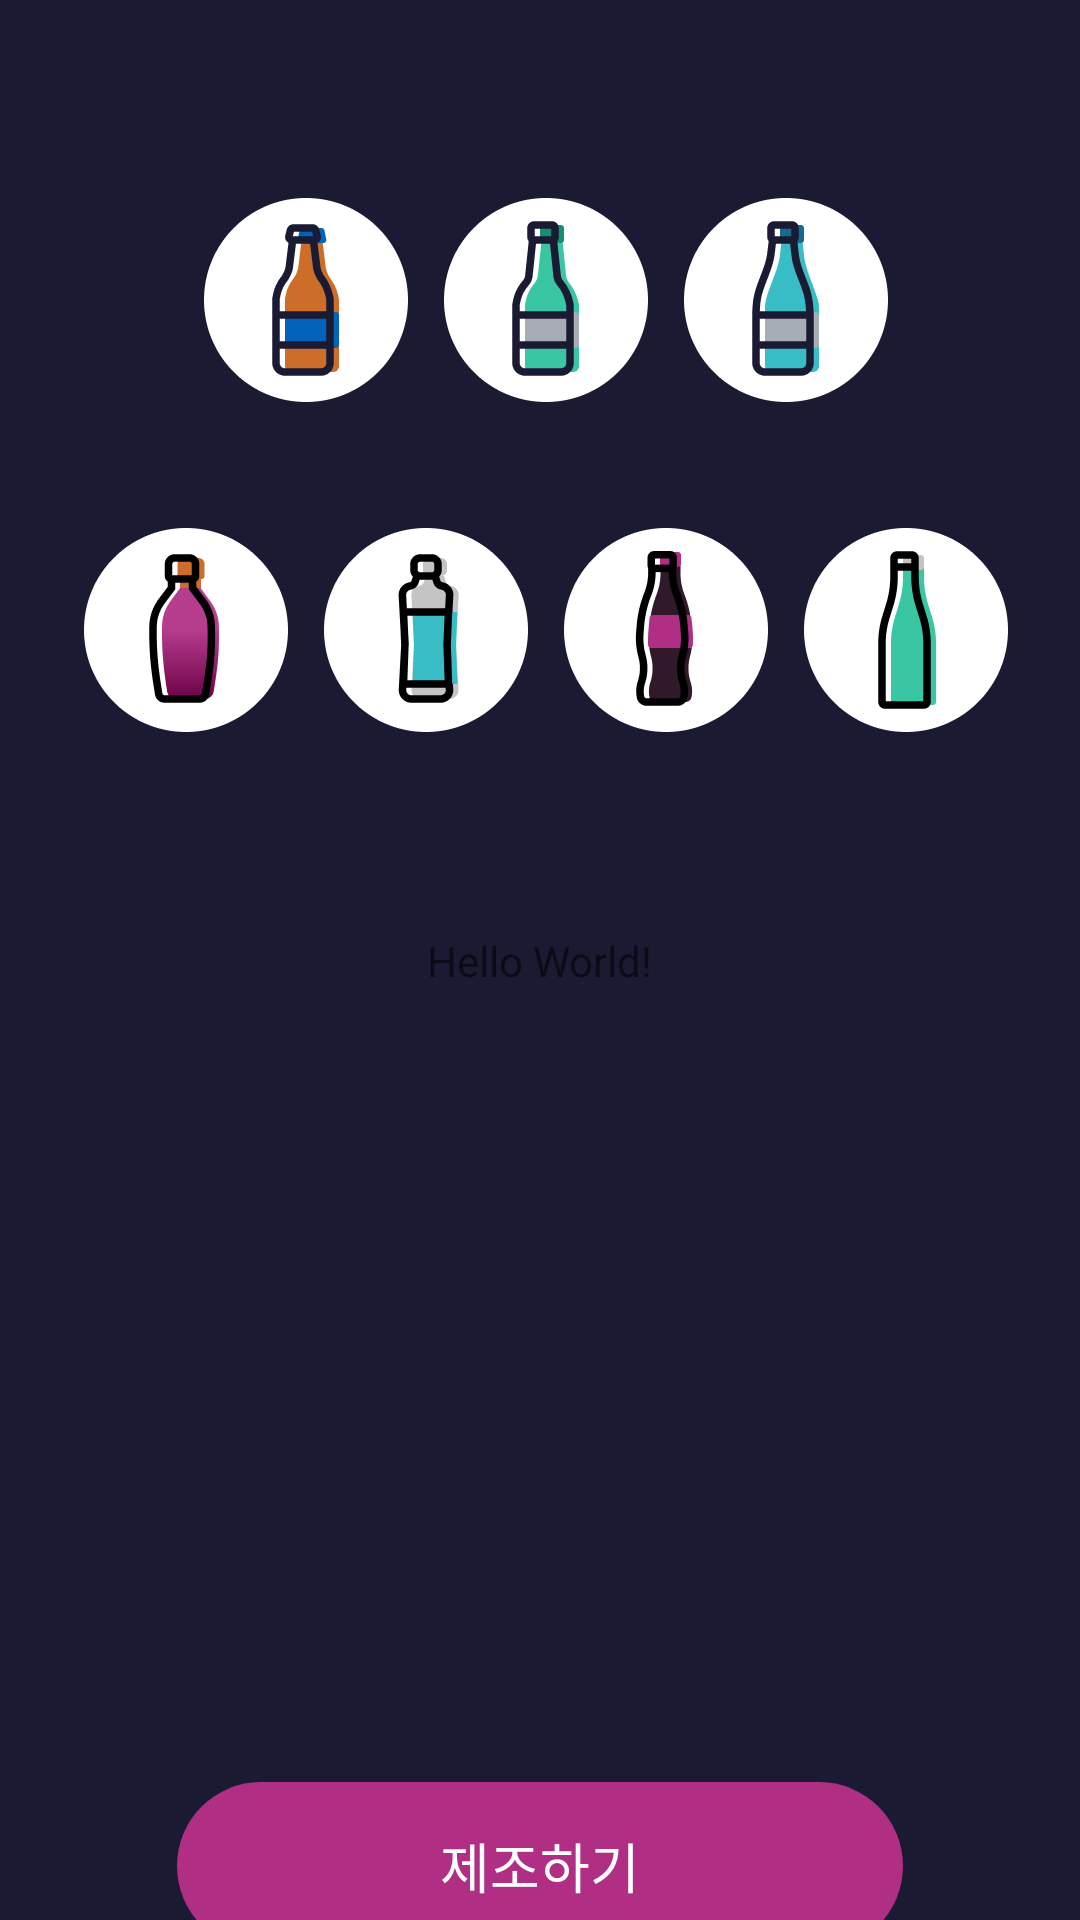

Here is an Android app screen rendered from its layout file. Give the layout XML and the strings, colors and styles it references.
<!-- AndroidManifest.xml: application theme Theme.example -->
<!-- res/layout/activity_main.xml -->
<?xml version="1.0" encoding="utf-8"?>
<androidx.constraintlayout.widget.ConstraintLayout xmlns:android="http://schemas.android.com/apk/res/android"
    xmlns:app="http://schemas.android.com/apk/res-auto"
    xmlns:tools="http://schemas.android.com/tools"
    android:layout_width="match_parent"
    android:layout_height="match_parent"
    android:background="@color/cheers_sopt_navy"
    tools:context=".MainActivity">

    <TextView
        android:id="@+id/btn_make_drink"
        android:layout_width="242dp"
        android:layout_height="56dp"
        android:layout_marginTop="594dp"
        android:background="@drawable/make_drink"
        android:fontFamily="@font/notosans_regular"
        android:gravity="center"
        android:text="제조하기"
        android:textColor="@color/white"
        android:textSize="18sp"
        app:layout_constraintLeft_toLeftOf="parent"
        app:layout_constraintRight_toRightOf="parent"
        app:layout_constraintTop_toTopOf="parent" />

    <ImageView
        android:id="@+id/btn_beer"
        android:layout_width="wrap_content"
        android:layout_height="wrap_content"
        android:layout_marginStart="68sp"
        android:layout_marginTop="66dp"
        android:src="@drawable/btn_beer"
        android:alpha="1"
        app:layout_constraintStart_toStartOf="parent"
        app:layout_constraintTop_toTopOf="parent" />

    <ImageView
        android:id="@+id/btn_soju"
        android:layout_width="wrap_content"
        android:layout_height="wrap_content"
        android:layout_marginStart="12dp"
        android:src="@drawable/btn_soju"
        app:layout_constraintBottom_toBottomOf="@id/btn_beer"
        app:layout_constraintStart_toEndOf="@id/btn_beer"
        app:layout_constraintTop_toTopOf="@id/btn_beer" />

    <ImageView
        android:id="@+id/btn_chungha"
        android:layout_width="wrap_content"
        android:layout_height="wrap_content"
        android:layout_marginStart="12dp"
        android:src="@drawable/btn_chungha"
        app:layout_constraintBottom_toBottomOf="@id/btn_soju"
        app:layout_constraintStart_toEndOf="@id/btn_soju"
        app:layout_constraintTop_toTopOf="@id/btn_soju"
        />

    <ImageView
        android:id="@+id/btn_bokbunja"
        android:layout_width="wrap_content"
        android:layout_height="wrap_content"
        android:layout_marginStart="28dp"
        android:layout_marginTop="176dp"
        android:src="@drawable/btn_bokbunja"
        app:layout_constraintStart_toStartOf="parent"
        app:layout_constraintTop_toTopOf="parent"
        />

    <ImageView
        android:id="@+id/btn_tonic"
        android:layout_width="wrap_content"
        android:layout_height="wrap_content"
        android:layout_marginStart="12dp"
        android:src="@drawable/btn_tonic"
        app:layout_constraintBottom_toBottomOf="@id/btn_bokbunja"
        app:layout_constraintStart_toEndOf="@id/btn_bokbunja"
        app:layout_constraintTop_toTopOf="@id/btn_bokbunja" />

    <ImageView
        android:id="@+id/btn_coke"
        android:layout_width="wrap_content"
        android:layout_height="wrap_content"
        android:layout_marginStart="12dp"
        android:src="@drawable/btn_coke"
        app:layout_constraintBottom_toBottomOf="@id/btn_tonic"
        app:layout_constraintStart_toEndOf="@id/btn_tonic"
        app:layout_constraintTop_toTopOf="@id/btn_tonic" />

    <ImageView
        android:id="@+id/btn_cider"
        android:layout_width="wrap_content"
        android:layout_height="wrap_content"
        android:layout_marginStart="12dp"
        android:src="@drawable/btn_cider"
        app:layout_constraintBottom_toBottomOf="@id/btn_coke"
        app:layout_constraintStart_toEndOf="@id/btn_coke"
        app:layout_constraintTop_toTopOf="@id/btn_coke" />

    <TextView
        android:id="@+id/beer_txt"
        android:layout_width="wrap_content"
        android:layout_height="wrap_content"
        android:text="Hello World!"
        app:layout_constraintBottom_toBottomOf="parent"
        app:layout_constraintLeft_toLeftOf="parent"
        app:layout_constraintRight_toRightOf="parent"
        app:layout_constraintTop_toTopOf="parent" />

</androidx.constraintlayout.widget.ConstraintLayout>
<!-- resources referenced by this layout -->
<resources>
  <color name="cheers_sopt_navy">#1a1a32</color>
  <color name="white">#FFFFFFFF</color>
  <!-- drawable btn_beer: png bitmap (drawable-hdpi, 2820 bytes) -->
  <!-- drawable btn_bokbunja: png bitmap (drawable-hdpi, 3594 bytes) -->
  <!-- drawable btn_chungha: png bitmap (drawable-hdpi, 2826 bytes) -->
  <!-- drawable btn_cider: png bitmap (drawable-hdpi, 2367 bytes) -->
  <!-- drawable btn_coke: png bitmap (drawable-hdpi, 2914 bytes) -->
  <!-- drawable btn_soju: png bitmap (drawable-hdpi, 2820 bytes) -->
  <!-- drawable btn_tonic: png bitmap (drawable-hdpi, 2744 bytes) -->
  <!-- drawable make_drink (drawable) -->
  <?xml version="1.0" encoding="utf-8"?>
  <shape
      xmlns:android="http://schemas.android.com/apk/res/android">
      android:shape = "rectangle">
      <solid android:color = "@color/purple"/>
      <corners android:radius="28dp"/>
  </shape>
  <style name="Theme.example" parent="Theme.MaterialComponents.Light.NoActionBar">
          
          <item name="colorPrimary">@color/purple_500</item>
          <item name="colorPrimaryVariant">@color/purple_700</item>
          <item name="colorOnPrimary">@color/white</item>
          
          <item name="colorSecondary">@color/teal_200</item>
          <item name="colorSecondaryVariant">@color/teal_700</item>
          <item name="colorOnSecondary">@color/black</item>
          
          <item name="android:statusBarColor" tools:targetApi="l">?attr/colorPrimaryVariant</item>
          
      </style>
  <color name="purple">#B02E84</color>
  <color name="purple_500">#FF6200EE</color>
  <color name="purple_700">#FF3700B3</color>
  <color name="teal_200">#FF03DAC5</color>
  <color name="teal_700">#FF018786</color>
  <color name="black">#FF000000</color>
</resources>
